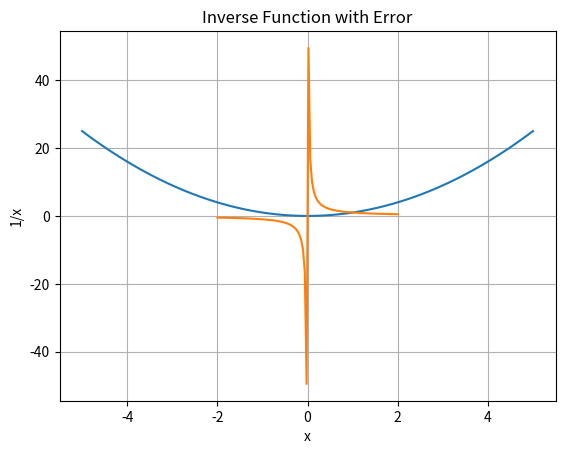

This figure's Python source:
"""
A utility for plotting mathematical functions using Matplotlib.

This module provides a function `plot_function` that allows users to easily
visualize mathematical functions over a specified domain.
"""
import matplotlib.pyplot as plt
import numpy as np

def plot_function(func, x_min, x_max, title=None, xlabel=None, ylabel=None):
  """
  Plots a given mathematical function over a specified range with customizations.

  Args:
    func (callable): A Python function that takes a single numerical argument (x)
                     and returns a numerical value (y). This is the function
                     to be plotted.
    x_min (float or int): The minimum value for the x-axis (domain start).
    x_max (float or int): The maximum value for the x-axis (domain end).
    title (str, optional): The title of the plot. Defaults to "Plot of the function"
                           if not provided.
    xlabel (str, optional): The label for the x-axis. Defaults to "x" if not provided.
    ylabel (str, optional): The label for the y-axis. Defaults to "y" if not provided.

  Raises:
    TypeError: If `func` is not a callable function.
    ValueError: If `x_min` or `x_max` cannot be converted to numbers, or if
                `x_max` is not greater than `x_min`.

  Example:
    >>> import math
    >>> def sin_func(x):
    ...   return math.sin(x)
    >>> plot_function(sin_func, 0, 2 * math.pi, title="Sine Wave", xlabel="Angle (radians)", ylabel="sin(x)")
    (This will display a plot of the sine function from 0 to 2*pi)
  """
  # Validate that func is a callable function
  if not callable(func):
    raise TypeError("The provided 'func' argument is not a callable function.")

  # Validate and convert x_min and x_max to floats
  try:
    x_min = float(x_min)
    x_max = float(x_max)
  except ValueError:
    raise ValueError("Both 'x_min' and 'x_max' must be convertible to numbers.")

  # Validate that x_max is greater than x_min
  if x_max <= x_min:
    raise ValueError("'x_max' must be greater than 'x_min'.")

  # Generate 100 evenly spaced x-values between x_min and x_max
  x_values = np.linspace(x_min, x_max, 100)
  y_values = []

  # Calculate y-values, handling potential errors during function evaluation
  for x_val in x_values:
    try:
      y_values.append(func(x_val))
    except Exception as e:
      # If func(x) raises an error, print a warning and use np.nan for that point
      print(f"Warning: Error evaluating function at x={x_val}: {e}")
      y_values.append(np.nan) # np.nan allows plotting to continue, skipping the bad point

  # Create the plot
  plt.plot(x_values, y_values)

  # Apply custom labels and title if provided, otherwise use defaults
  if xlabel:
    plt.xlabel(xlabel)
  else:
    plt.xlabel("x") # Default x-axis label

  if ylabel:
    plt.ylabel(ylabel)
  else:
    plt.ylabel("y") # Default y-axis label

  if title:
    plt.title(title)
  else:
    plt.title("Plot of the function") # Default plot title

  # Add a grid for better readability
  plt.grid(True)
  # Display the plot
  plt.show()

if __name__ == '__main__':
  # Example usage:
  def my_func(x):
    return x**2 # A simple quadratic function

  # Plot my_func from -5 to 5 with custom title and labels
  plot_function(my_func, -5, 5, title="Square Function", xlabel="Input Value", ylabel="Output Value (Squared)")

  # Example demonstrating error handling for function evaluation
  def problematic_func(x):
    if x == 0:
      raise ValueError("Division by zero!")
    return 1/x

  # This will print a warning for x=0 and plot the rest
  plot_function(problematic_func, -2, 2, title="Inverse Function with Error", xlabel="x", ylabel="1/x")
